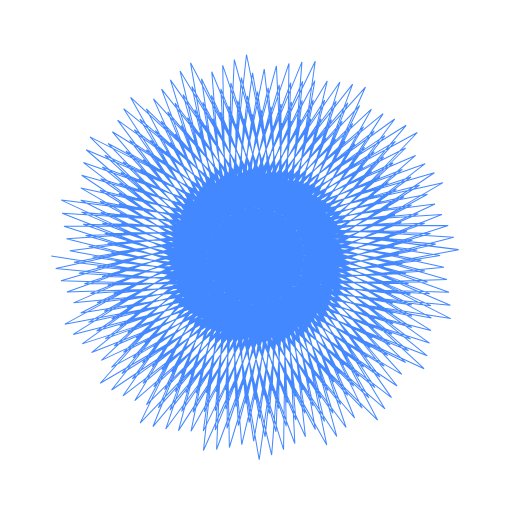
t = 0.00 s
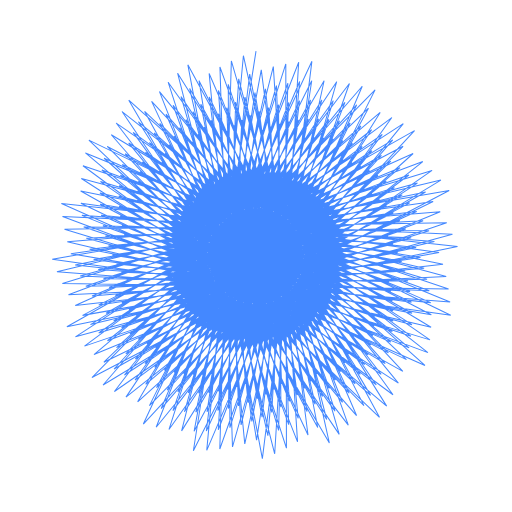
t = 2.50 s
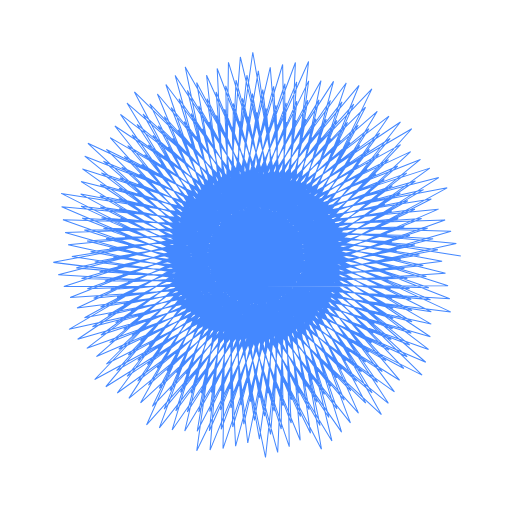
t = 5.00 s
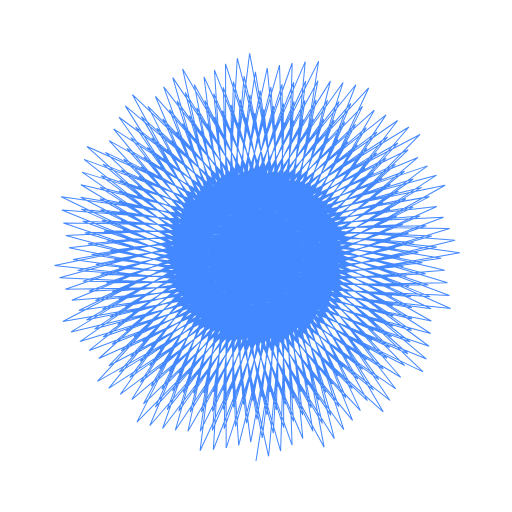
t = 7.50 s

The animated SVG that drew these frames (rendered in a browser with its animation timeline set to each time). Animation: 1 SMIL element (animateTransform=1); one cycle of 10.00 s, repeats indefinitely.

<svg viewBox='0 0 500 500' xmlns:xlink="http://www.w3.org/1999/xlink" xmlns="http://www.w3.org/2000/svg"><path d='M 250 250 L 250 250 L 249.809595474611 250.061205528438 L 250.325077665773 249.766923808133 L 249.642769696175 250.482064840067 L 250.256754887846 249.242321356004 L 249.984292682688 250.999876632482 L 249.650756599806 248.851945538129 L 250.797794689261 251.150444972081 L 248.729615362163 249.027311523689 L 251.695492541276 250.604404700907 L 248.000986879269 249.937178481844 L 252.114563927935 249.392859658173 L 248.00656984193 251.336501479572 L 251.612849570739 247.960706920973 L 249.018503903464 252.622339682895 L 250.141319352129 247.003330375114 L 250.834692820128 253.089221244266 L 248.151214358552 247.146582460982 L 252.788211016715 252.277252582887 L 246.462472106156 248.612233304812 L 253.992106913713 250.251162078117 L 245.928689417905 251.031712239008 L 253.729782918774 247.66575078905 L 247.034575552313 253.516569044546 L 251.822939658505 245.559629407195 L 249.607704521361 254.984586668666 L 248.801974981282 244.939887742893 L 252.792507346746 254.621893845424 L 245.776192267878 246.323119767783 L 255.330187075242 252.286723801189 L 244.026628212382 249.435350120089 L 256.054903024796 248.666527330494 L 244.470890129966 253.223188490469 L 254.411123333107 245.090622143274 L 247.221186291793 256.206302794344 L 250.768140177637 243.042273311814 L 251.437911859704 257.054956377167 L 246.374065477833 243.549217191615 L 255.572740631292 255.16764567829 L 242.931950360274 246.701110142735 L 257.936917610516 251.002665868514 L 241.940457159314 251.511214478211 L 257.386257005601 245.999599089189 L 244.054072066985 256.213367928539 L 253.846618746528 242.085233786216 L 248.731888912562 258.910212919449 L 248.446732308643 240.932069724629 L 254.346256859785 258.334869603585 L 243.169257498791 243.254560289931 L 258.745798105613 254.42165302753 L 240.123116594049 248.435655349598 L 260.079384174925 248.436026005883 L 240.704049188827 254.663185447336 L 257.56563978413 242.575641801692 L 244.976368356764 259.560498162391 L 251.891220103073 239.163797412297 L 251.543251255668 261.093167967802 L 245.049116238096 239.731175823099 L 257.993720177293 258.40597631017 L 239.641773241859 244.347820028792 L 261.787447008744 252.248575775028 L 237.891456680889 251.491032759267 L 261.25280686431 244.790936967693 L 240.734112954159 258.538345112123 L 256.306909971818 238.86164794023 L 247.363765160366 262.729896538083 L 248.592732763566 236.87522956676 L 255.437448752727 262.247209929672 L 240.942238602894 239.855200422231 L 261.900250290291 256.987420341473 L 236.337165332857 246.945994620449 L 264.141108357114 248.708081104569 L 236.748661397932 255.635780802456 L 261.042131551671 240.448490653536 L 242.306703329214 262.64330598915 L 253.501680457838 235.414451194035 L 251.144967444025 265.156815283961 L 244.196186439652 235.735507434306 L 260.019141389555 261.957290906226 L 236.633087730448 241.575888392353 L 265.497330578058 253.979038194637 L 233.828851142493 250.966408106521 L 265.285966244315 244.058683986045 L 237.110323889395 260.460222261677 L 259.179425025136 235.929528927292 L 245.514158150589 266.397476113783 L 249.243748364932 232.816633523536 L 256.048071863296 266.315049087772 L 239.12567080961 236.161323594396 L 264.753393418905 259.958784194218 L 232.714713657815 244.978160091294 L 268.192725599235 249.485475684781 L 232.648974139572 256.123879619224 L 264.803672048267 238.738947922713 L 239.238276038822 265.415099655319 L 255.586766179413 231.839932718831 L 250.241267965761 269.198484048713 L 243.831447303651 231.60682306853 L 261.619993675158 265.784034559937 L 233.944980299519 238.412233070295 L 269.021130325903 256.180339887499 L 229.800099682922 249.936539932786 L 269.440778566951 243.818080499491 L 233.220873022348 261.950769760472 L 262.436423647596 233.327406714686 L 243.19773421784 269.867792535379 L 250.399586921966 228.803766129527 L 256.163823510716 270.493103223493 L 237.746990698861 232.211695891227 L 267.26727019065 263.307192797998 L 229.300623083007 242.547765754604 L 272.18674545348 250.767024238512 L 228.450580156472 256.114123355589 L 268.810912788799 237.47364538055 L 235.800438604872 267.838510481147 L 258.129921406922 228.484787290913 L 248.83433181823 273.17069739326 L 243.96730711579 227.391005848008 L 262.770461550195 269.846292142236 L 231.614215264466 234.886995015596 L 272.314635661319 258.834989264431 L 225.85264609673 248.404600529578 L 273.671088954358 244.080578768591 L 229.106226153523 262.984999593849 L 266.046987846921 231.091425726915 L 240.432914190874 273.096988312783 L 252.056083411517 224.884018613542 L 255.774212877426 274.734964435919 L 236.830347935193 228.047317601443 L 269.406371376254 267.000963208209 L 226.138379732216 239.674154843497 L 276.075848737805 252.547569940766 L 224.2001215378 255.596987701943 L 273.022335384729 236.675883765404 L 232.025626548817 269.878679509399 L 261.110887682337 225.392111530843 L 246.930306331442 277.026227646144 L 244.612318967536 223.134913119582 L 263.44810347002 274.102043752753 L 229.674986466509 231.033349666759 L 275.335157469049 261.921820163821 L 222.033607104882 246.377726068353 L 277.929843821867 244.853756312989 L 224.808887913203 263.541339366194 L 269.977215207408 229.255100083227 L 237.241764074179 276.042799697058 L 254.205114850524 221.104377336802 L 254.872642011148 278.993402005132 L 236.396436125603 223.711161115119 L 271.137876941255 271.005479247481 L 223.269804274348 236.380285007815 L 279.813198822644 254.818005392433 L 219.944986959968 254.566857909273 L 277.394516838738 236.365468575265 L 227.949156322928 271.503494905 L 264.505824242077 222.60326546725 L 244.539280559973 280.718407237312 L 245.771111129788 218.886072267819 L 263.634011043519 278.507433116035 L 228.158683679886 226.887299997518 L 278.041813761404 265.416117571253 L 218.389461940806 243.866984134357 L 282.169396388062 246.141252012924 L 220.373130355194 263.601786465375 L 274.190430249347 227.84908389363 L 233.649863941733 278.664839976462 L 256.834638611158 217.511113976394 L 253.456463971365 283.220669120514 L 236.46234376002 219.247896599937 L 272.431881780419 275.283407202933 L 220.734771081865 232.692591864489 L 283.352750742896 257.565316773426 L 215.733003845475 253.022081161348 L 281.882406692423 236.558566166553 L 223.609005347953 272.683813640471 L 268.287449765056 220.157594247605 L 241.675235304767 284.201436998597 L 247.444340475345 214.692371866776 L 263.312947724268 283.017047458713 L 227.093675053546 222.487452363558 L 280.395805318073 269.289764619243 L 214.965744968095 240.887317938201 L 286.341816423967 247.942725344854 L 215.844710445601 263.152041493819 L 278.647412697664 226.9009579045 L 229.686155734071 280.924872370627 L 259.928754002716 214.149479167611 L 251.527017763997 287.368813424411 L 237.041426088638 214.703606952215 L 273.261604792776 279.794928133236 L 218.570938177565 228.640831641622 L 286.649556424825 260.772651199382 L 211.612127131521 250.964995665026 L 286.439614515844 237.267580986447 L 219.045575745904 273.393666217535 L 272.425204829688 218.092161020424 L 238.355970002184 287.43069015407 L 249.628669245731 210.601749867907 L 262.473466178353 287.584207341615 L 226.505106815618 217.874776354794 L 282.360679774999 273.511410091698 L 211.806743032149 237.457467473126 L 290.399202538588 250.253839016204 L 211.270577986965 262.181620193399 L 283.306641429259 226.435033700369 L 225.382770761641 282.787070997972 L 263.467786821782 211.063401302591 L 249.089639829771 291.389989663691 L 238.143198681249 210.125493576877 L 273.603580112766 284.497985533365 L 216.813489480219 224.257903746578 L 289.660064335844 264.419406953018 L 207.630126360039 248.401936254797 L 291.018706171395 238.501054655982 L 214.301443041357 273.610443262897 L 276.885434222432 216.441492484449 L 234.603006839591 290.363010314127 L 252.316765335527 206.661880539413 L 261.108003639798 292.161264866442 L 226.414721379791 213.092349947374 L 283.902582682135 278.046655548941 L 208.955199225365 233.599868007527 L 294.293995282439 253.066265141715 L 206.698575570486 260.683943203473 L 288.124552784401 226.472176577731 L 220.774837825143 284.218268452003 L 267.428396450937 208.29519215787 L 246.153651974751 295.236772728265 L 239.773253300703 205.561574600933 L 273.437829405241 289.348547022359 L 215.494890796997 219.579654195115 L 292.3424118921 268.481346140359 L 203.834272812067 245.343216430906 L 295.571507236111 240.263587507246 L 209.421091185505 273.315062929893 L 281.631588134956 215.237338536002 L 230.441472577121 292.957001816334 L 255.497326143942 202.919861881393 L 259.212954679223 296.699908630302 L 226.840694897636 208.185091328862 L 284.990494116232 282.858261084573 L 206.452024714325 229.340526422044 L 297.979289343765 256.367714980062 L 202.177132193355 258.656403106844 L 293.055811850024 227.029648110329 L 215.900272966978 285.188188590398 L 271.783704967113 205.885260990166 L 242.732325755177 298.862469350936 L 241.933196606329 201.060377167291 L 272.748014229852 294.300878643639 L 214.64466094067 214.644660940675 L 294.656708994194 272.93072920358 L 200.271028411923 241.80308687418 L 300.04941192626 242.555783060958 L 204.450635331313 272.492118136781 L 286.624441185919 214.508447373788 L 225.899958673139 295.173310793472 L 259.155125919577 199.421905241531 L 256.788720929164 301.151473763186 L 227.797495200447 203.199478842369 L 285.596449508296 287.906368625909 L 204.336020237791 224.708876017927 L 301.409143114032 260.141992125861 L 197.754952214373 256.100408336955 L 298.053595252167 228.120969323552 L 210.799551966135 285.669663216019 L 276.503447604055 203.871838698046 L 238.842823452517 302.221426746962 L 244.62061208397 196.670625489803 L 271.521567583369 299.307830298589 L 214.28915927252 209.494002239957 L 296.565311105067 277.736470606195 L 196.98573812041 237.799670604355 L 304.403695836194 245.374215811036 L 199.43753385512 271.130002776807 L 291.822328107999 214.280357341836 L 221.01036042614 296.974895395069 L 263.27108640072 196.213028847642 L 253.839737429723 305.467255353684 L 229.295760968766 198.183260560534 L 285.695743425932 293.14874159544 L 202.643608836581 219.737610537546 L 304.538883909803 264.369068928538 L 193.480701348636 253.021403640349 L 303.069883931535 229.755805289085 L 205.51546678172 285.638831411141 L 281.55414379994 202.290713597323 L 234.506115897973 305.269336484465 L 247.829045478207 192.440926375902 L 269.749803836132 304.321130772788 L 214.451390888125 204.171009282212 L 298.033080335934 282.864314893844 L 194.022327521383 233.354875071761 L 308.585830780007 248.711422560972 L 194.430291179429 269.221016143716 L 297.181394850736 214.575206705769 L 215.807695957405 298.327283642459 L 267.822370430729 193.336756956296 L 250.374475380356 309.598823547026 L 231.342202858026 193.185155057776 L 285.267115137554 298.541019662493 L 201.408581320564 214.462498248755 L 307.325407157415 269.025185787176 L 189.402691421198 249.428866910955 L 308.055764320593 231.939871840108 L 200.092867237078 285.075320374647 L 286.899287951363 201.174980300235 L 229.746877527672 307.963531898262 L 251.548013879305 188.419453940149 L 267.428006390632 309.291690760579 L 215.150830573166 198.721004394979 L 299.027633065811 288.277032225138 L 191.423007282396 228.494281593917 L 312.547800009843 252.555917433848 L 189.478153003389 266.761444929325 L 302.655863766199 215.411562466114 L 210.32990596643 299.198817459038 L 272.782498106765 190.834826291007 L 246.405421206952 313.498338586931 L 233.939527194943 188.25454499902 L 284.292914878661 304.036987232126 L 200.661855914532 208.922177051338 L 309.727467874754 274.082972849511 L 185.568565609992 245.33628233637 L 312.961736292869 234.674864992854 L 194.578389316988 283.962406706544 L 292.499558889612 200.554803123171 L 224.593359170314 310.263277389728 L 255.763038493724 184.653635240207 L 264.555492505602 314.169912248026 L 216.403266560467 193.191026217745 L 299.51957268741 293.934632362822 L 189.227986137968 223.24701266862 L 316.24241207863 256.892230553672 L 184.63079559106 263.751622265833 L 308.198311467357 216.804269215025 L 204.617635294269 299.560881486471 L 278.121484900794 188.746901409199 L 241.949031977595 317.11886406892 L 237.086382742518 183.441165204556 L 282.759249838922 309.58885424298 L 200.43125345379 203.157931665675 L 311.705962820787 279.511593524574 L 182.024985909946 240.761089920506 L 317.738026215608 237.958413542492 L 189.020171523884 282.287157183987 L 298.313046994343 200.457195374885 L 219.077239187048 312.130047993744 L 260.4557010028 181.18983856624 L 261.135654847425 318.906002576837 L 218.220665018223 187.629543306819 L 299.48270614676 299.794596015967 L 187.475194003523 217.645577812254 L 319.623611617768 261.700970271659 L 179.938010802933 260.195963404705 L 313.759957879002 218.764318940227 L 198.713997427989 299.388115373879 L 283.806001075031 187.110300594493 L 237.025667324305 320.414676677667 L 240.777330911611 178.794786884062 L 280.656108992691 315.147547777551 L 200.741289422298 197.213454060507 L 313.22420172824 285.276909102511 L 178.817324543124 235.724611570923 L 322.334903405856 241.78405518121 L 183.467560805619 280.040548178188 L 304.295497764466 200.905815797501 L 213.233453698536 313.527797640578 L 265.603723290251 178.073066105378 L 257.175979451484 323.450291482824 L 220.611056093017 182.086157699389 L 298.894243025168 305.812122330151 L 186.200016779188 211.725698686662 L 322.646785311795 266.958908687234 L 175.449388583055 256.102977745303 L 319.290964938345 221.298742572615 L 192.664323171941 298.658608310024 L 289.799551600657 185.959733820145 L 231.659498151883 323.341570694656 L 245.00283967527 174.364899757527 L 277.977466004049 320.663012927502 L 201.612984041518 191.134588367755 L 314.248166087586 291.341663662484 L 175.989361023818 230.251954062813 L 326.702998267342 246.141236363785 L 177.970809626103 277.21756297101 L 310.400570576509 201.920783346313 L 207.100006745784 314.42321459527 L 271.181070196141 175.346652684919 L 252.688039898936 327.753549382017 L 223.578442220866 176.611300021571 L 297.734976000175 311.940391234337 L 185.435044345922 205.526114388476 L 325.269061372273 272.639090090747 L 171.213998632392 251.485257049588 L 324.740743347372 224.410523962335 L 186.515894798233 297.354074658164 L 296.062675678705 185.327054270596 L 225.878392537239 325.857155584773 L 249.74930131862 170.200393796892 L 274.721359550001 326.084521303611 L 203.063691527151 184.969061617246 L 314.746754011176 297.665688340947 L 173.582986563067 224.371889313109 L 330.793620371669 251.015336022557 L 172.58076580134 273.817266343833 L 316.580111277218 203.518511401707 L 200.717761339198 314.785962619843 L 277.158074833064 173.051972271138 L 247.687467638203 331.767305165791 L 227.122729304774 171.255917774493 L 295.989441616005 318.130839271567 L 185.209833191938 199.088367881362 L 327.449600841954 278.710961833803 L 167.280073008651 246.359439803285 L 330.058265731997 228.098536852872 L 180.317667068494 295.460009648292 L 302.553164856845 185.241024841886 L 219.713779343516 327.921145001513 L 254.999074032481 166.349242329685 L 270.889950521862 331.360985534801 L 205.106949533918 178.766201702775 L 314.692009774716 304.206123928095 L 171.637917463783 218.11671251914 L 334.559074742101 256.38771310876 L 167.348556766199 269.842855927759 L 322.784437180777 205.711562408711 L 194.130212452881 314.588906473478 L 283.501585881262 171.22815386548 L 242.193898505094 335.444161763407 L 231.239681239879 166.071158473272 L 293.646060393855 324.333447465431 L 185.55068503534 192.456574653693 L 329.14987909774 285.140527013879 L 163.694691393539 240.746151808921 L 335.192384524091 232.357505303972 L 174.119976592822 292.96582418302 L 309.22629863488 185.727100967733 L 213.200490191132 329.495635589805 L 260.730547234716 162.858188244428 L 266.489555683548 336.441278064124 L 207.75234970673 172.57664406203 L 314.05933670855 310.917660661426 L 170.191419116353 211.522078832941 L 337.952974601865 262.235777812778 L 162.325269972228 265.301689924884 L 328.962632970848 208.508523835477 L 187.383243119938 313.808320443522 L 290.175136161656 169.911808396041 L 236.230895620432 338.738107736105 L 235.92089814637 161.108049346439 L 290.697255416661 330.497039706756 L 186.48044273018 185.677174780285 L 330.333955966473 291.89051824431 L 160.50347076047 234.669923220087 L 340.092152852204 237.177987893658 L 167.974241057156 289.864957918584 L 316.035096356783 186.80723103748 L 206.376580544032 330.545374013463 L 266.918230378007 159.772435027445 L 261.53065748793 341.27455252093 L 211.005430148724 166.452028617602 L 312.82769219396 317.752793990957 L 169.278042154529 204.626819357752 L 340.93054886126 268.533086191729 L 157.561631142669 260.205290931473 L 335.062855946005 211.913906234568 L 180.524864876026 312.424078683674 L 297.139131673088 169.136768150739 L 229.825848967815 341.604823181591 L 241.15381854804 156.417175327312 L 287.139548633122 336.569590084093 L 188.018304656909 178.798669658522 L 330.968732921697 298.920591667057 L 157.750261158891 228.159082351072 L 344.707146704646 242.546385905843 L 161.932649909363 286.154969893685 L 322.930584097758 188.499675584922 L 199.283130780282 331.038010689737 L 273.53286488023 157.135344341731 L 256.027889874839 345.810565929112 L 214.867590506008 160.444688582159 L 310.979763608442 324.662095003144 L 168.929372273769 197.472737363586 L 343.448942639066 275.249457808844 L 153.10768212869 254.569325718852 L 341.032648991919 215.928064077395 L 173.604943885694 310.419826226927 L 304.351060169237 168.933840238482 L 223.009852076962 344.001978250953 L 246.921745610335 152.048357084159 L 282.973634238358 342.498537529601 L 190.179658706847 171.871344773056 L 331.024195890892 306.187540257911 L 155.476849305981 221.24562671739 L 348.987786615684 248.444975586107 L 156.047848144528 281.837606092895 L 329.862075171134 190.818846332974 L 191.964028225024 330.944338777546 L 280.541558690398 154.988141830817 L 250.000000000014 350 L 219.336030252701 154.607332780047 L 308.502124158734 331.594494109077 L 169.173795148715 190.104385725346 L 345.467509143472 282.35111586856 L 149.012460119352 248.413560951511 L 346.819259617746 220.547139916954 L 166.674914164974 307.783129636473 L 311.765718245754 169.330575497366 L 215.817556359855 345.889522612162 L 253.20389742595 148.050330842695 L 278.204428606719 348.231106106816 L 192.975936871596 164.946979922358 L 330.473642272377 313.645525368383 L 153.722671642281 213.96507188435 L 352.885657121083 254.851964423082 L 150.372614872408 276.918843449126 L 336.777462804252 193.775166080667 L 184.465731225804 330.238517036592 L 287.907942884322 153.369632794452 L 243.469785968977 353.794779756542 L 224.403710641726 148.992723177548 L 305.385367641642 338.497576527271 L 170.036277813132 182.568826689569 L 346.948091276258 289.800849210668 L 145.32367995802 241.761794948593 L 352.369963355316 225.763032313608 L 159.787479387469 304.505606360573 L 319.335455807504 170.35105419426 L 208.287003764524 347.229964234588 L 259.975481211755 144.470431752073 L 272.841096371223 353.714629231177 L 196.414491345931 158.078548410696 L 329.293890837446 321.246325349867 L 152.524538465296 206.35627881818 L 356.353822233707 261.74157128672 L 144.959538384413 271.408909911165 L 343.623523462227 197.374950313393 L 176.83701644948 328.898275253559 L 295.592349565782 152.315929338139 L 236.464010775068 357.148387741965 L 230.059340665544 143.653349346079 L 301.624221277613 345.317888024652 L 171.538167786121 174.91537517147 L 347.855291370424 297.558195411616 L 142.087421308891 234.641765718832 L 357.632389790266 231.563387837343 L 152.996304826371 300.583031963907 L 327.010436689937 172.015689777846 L 200.459438528304 347.988635917994 L 267.207791154406 141.354282534532 L 266.89705236783 358.89687608595 L 200.498492943647 151.319906773707 L 327.465473276699 328.939600011763 L 151.916370704359 198.461260549028 L 359.347135203182 269.084130131005 L 139.860689462533 265.32228032414 L 350.346229237428 201.620311309088 L 169.128710671146 326.905101016049 L 303.55201023566 151.860190545733 L 229.013292766424 360.016172081618 L 236.287387246721 138.641101606209 L 297.217635873507 352.001249318412 L 173.697011140852 167.195326876071 L 348.156727526731 305.579644126632 L 139.347822399737 227.08503562473 L 362.554849472939 237.931617336027 L 146.355701042926 296.015424519358 L 334.73891412018 174.341051859462 L 192.37909892322 348.133948046025 L 274.868329519175 138.745489138976 L 260.389939285818 363.726378477629 L 205.226852513798 144.725476661355 L 324.972806240069 336.673169576802 L 151.928950840908 190.324969067163 L 361.822540845738 276.846216843407 L 135.127294689979 258.677647996838 L 356.891067667593 206.509085398419 L 161.39340841285 324.244406707226 L 311.741273681354 152.032377163656 L 221.151973088889 362.355646690924 L 243.068109754452 134.006944614672 L 292.168852684417 358.493077490133 L 176.52639061976 159.461672620707 L 347.823275076939 313.818859698537 L 137.14678204043 219.126853154079 L 367.086659944275 244.846936533119 L 139.920300982513 290.807105560423 L 342.467519619252 177.339709500559 L 184.092989995582 347.637626109393 L 282.920950512611 136.685345090115 L 253.341580992263 368.15275636426 L 210.594165928465 138.34992055029 L 321.804342815397 344.393306716361 L 152.58968941213 181.995063479371 L 363.739368761004 284.990798702636 L 130.809411530906 251.497871954129 L 363.203367299863 212.03478392038 L 153.685176868967 320.905675691286 L 320.111842332234 152.859022216266 L 212.91796067503 364.126781955426 L 250.377618815779 129.800593162737 L 286.485446463806 364.738712718667 L 180.035784800327 151.768800315308 L 346.829291772412 322.226921953335 L 135.523671581862 210.805992398038 L 371.178469108554 252.284430893494 L 133.744732180748 284.966737112203 L 350.141563871596 181.020095786156 L 175.650638403868 346.474931615667 L 291.326026269895 135.212546187574 L 245.77791162407 372.127040288979 L 216.590683092652 132.247812997871 L 317.95270249314 352.045040172851 L 153.92240846118 173.521660556079 L 365.059615792081 293.477405784828 L 126.955606946138 243.809900000272 L 369.228627280159 218.186568294368 L 146.059249627955 316.882586762895 L 328.61302592727 154.363018896672 L 204.35255546711 365.292284250147 L 258.187959265524 126.070191950983 L 280.179344310983 370.683748603361 L 184.230449211617 144.172186127208 L 345.152825374249 330.752584003843 L 134.515058436078 202.16457095439 L 374.782574189863 260.215144568307 L 127.883285816374 278.507334442113 L 357.705348017911 185.386394557024 L 167.103830558434 344.624865082679 L 300.040634219966 134.362917163811 L 237.728880667009 375.601988958438 L 223.202301305839 126.473309180983 L 313.414778770676 359.572468410026 L 155.947143216702 164.957068895172 L 365.748216132716 302.262323542816 L 123.612641301851 235.644667844127 L 374.912849217707 224.949249505965 L 138.571710766269 312.173116042578 L 337.192011244161 156.563426993505 L 195.500250679693 365.817862715661 L 266.467216951656 122.862001093823 L 273.266820049745 376.274364321397 L 189.11132019256 136.72807642091 L 342.775802405574 339.342545788678 L 134.154442726874 193.247847088599 L 377.853234523464 268.606193105739 L 122.389584371975 271.446254293997 L 365.102483766218 190.438450063423 L 158.506335358306 342.070349898505 L 309.018764966112 134.169151855497 L 229.228334367747 378.53240022213 L 230.410583178626 121.07981248618 L 308.191823662446 366.919081671209 L 158.679963195637 156.355508020761 L 365.773297541629 311.298805668116 L 120.825159309765 227.036974662462 L 380.202869554413 232.303312180058 L 131.279170947151 306.779615611627 L 345.794146551166 159.475299025438 L 186.408515018608 365.672481765809 L 275.179648988726 120.220089086159 L 265.768463996596 381.457656845039 L 194.67494216842 129.493162119603 L 339.684196918495 347.941741985145 L 134.472008579706 184.103997098515 L 380.346976456158 277.420899488123 L 117.316249680345 263.80515849643 L 372.276220662146 196.171700188635 L 149.91361290674 338.798395923677 L 318.211549710535 134.660568381463 L 220.313873947563 380.875413733821 L 238.192799183568 116.119642931159 L 302.289508496619 374.028090774558 L 162.132813829412 147.772813819105 L 365.106422187821 320.537306236622 L 118.635389709928 218.025335602425 L 385.046690656454 240.224963287029 L 124.238437207831 300.708868298073 L 354.363239358333 163.109527158409 L 177.127555882877 364.828597868287 L 284.285836928628 118.186034935203 L 257.709128103368 386.181971434863 L 200.913418905579 122.524247182216 L 335.86817822458 356.493642854359 L 135.494391492523 174.783873934293 L 382.2228886614 286.618952934716 L 112.714573141337 255.609952961886 L 379.16977881316 202.577133771152 L 141.382510667739 334.800241810717 L 327.567506143568 135.862880750092 L 211.026691210631 382.590803610237 L 246.521994790615 111.643708203192 L 295.717960499461 380.842760929941 L 166.313379613545 139.26613179206 L 363.72281072209 329.925730033999 L 117.082855371262 208.651811844494 L 389.393808842987 248.686205402404 L 117.506178159369 293.972118143923 L 362.841865969822 167.472711879956 L 167.710064679086 363.262379212516 L 293.74286219568 116.79864112206 L 249.117846587271 390.397228624202 L 207.814389182445 115.877912930234 L 331.32223664188 364.940566500962 L 137.244463153304 165.340748229073 L 383.442906215397 296.156589787254 L 108.63418989261 246.890702220543 L 385.726685324855 209.641272434232 L 132.970948597343 330.071475119385 L 337.03280161871 137.797988242642 L 201.411382257874 383.64125944449 L 255.367082012156 107.701179095978 L 288.491774790106 387.306748827244 L 171.224969674228 130.89359968006 L 361.601548249404 339.409699855978 L 116.204095440201 198.961818968294 L 393.195537572539 257.654934311375 L 111.138586357322 286.585076208161 L 371.171691268656 172.567053297104 L 158.210945476207 360.953906959729 L 303.504503016163 116.093659011258 L 240.027732286858 394.055245918562 L 215.361027192323 109.610179988615 L 326.045286418407 373.224000963864 L 139.741134987967 155.830032992157 L 383.972081829144 305.98679567867 L 105.122758707273 237.681519760581 L 391.891112677725 217.346177205767 L 124.737594850229 324.612129416701 L 346.551532337205 140.48378383391 L 191.515740135939 383.9926540828 L 264.692955054158 104.339171113932 L 280.630001533017 393.364441219179 L 176.866426536115 122.71402106908 L 358.725770961868 348.932839485923 L 116.032401115148 189.003914477834 L 396.405324022842 267.095060624827 L 105.191039625373 278.567901484351 L 379.29379710448 178.39026581319 L 148.687028322583 357.887356858396 L 313.521451955471 116.103528271023 L 230.47584911074 397.110052450719 L 223.532067866673 103.776169628252 L 320.040745106228 381.284934493507 L 142.999181633242 146.308993307789 L 383.778842688368 316.059528070982 L 102.225649371861 228.020434571363 L 397.608217253494 225.669480086826 L 116.741533718548 318.426757663323 L 356.066017177972 143.933982822008 L 181.390527363029 383.614296632047 L 274.460629645302 101.602433991135 L 272.156108122939 398.961293203451 L 183.23205875933 114.786531652788 L 355.082832285465 358.437070962217 L 116.597566563003 178.829565456661 L 398.979057323588 276.966654945972 L 99.717763129871 269.945156838452 L 387.149017600924 184.935516822913 L 139.196768631984 354.051160101202 L 323.7415530665 116.857131804439 L 220.5030610691 399.518194858374 L 232.301857182138 98.4297663101407 L 313.316588775816 389.064192320648 L 147.029085432998 136.836442468279 L 382.83523141842 326.321958137974 L 99.9856392699665 217.949234412274 L 402.824476208324 234.584440598818 L 109.041927510746 311.524481307154 L 365.51710472307 148.157972740135 L 171.089229382422 382.479169232525 L 284.62740549056 99.5330508417468 L 263.097916403222 404.044164400649 L 190.31159799544 107.170259868114 L 350.664447491219 367.862924667971 L 117.925656425456 168.492897430019 L 400.875366734242 287.226116004869 L 94.771494010194 260.745740001171 L 394.678279653555 192.191389945028 L 129.799934126979 349.438142400799 L 334.110057545093 118.379567620521 L 210.153858503186 401.239032686063 L 241.640427383747 93.6232832366864 L 305.885382582298 396.502778177174 L 151.836902955274 127.472426047898 L 381.117129764023 336.71873086274 L 98.4426208596728 207.513286451938 L 407.488020888155 244.060027211165 L 101.697674118584 303.91901462529 L 374.844491955329 153.160685522792 L 160.667790099555 380.564146205238 L 295.147051175203 98.1701486196354 L 253.487515048275 408.561651223706 L 198.09018089076 99.9239836614592 L 345.466815826872 377.149860699405 L 120.038791285806 158.050425615201 L 402.055908100462 297.826361054797 L 90.4031503673607 251.00278977693 L 401.822946852285 200.141873189134 L 120.557280900021 344.045640366813 L 344.569896686834 120.691938995894 L 199.476162247304 402.235021656448 L 251.513596932314 89.4071327103022 L 297.764286317597 403.542218795257 L 157.424154420996 118.277895494596 L 378.60446365362 347.192242120267 L 97.633321687622 196.761336041817 L 411.548964988183 254.061023423571 L 94.767062054025 295.628663980672 L 383.987053032442 158.9424927879 L 150.18433075696 377.850194264866 L 305.970010723484 97.5496215169898 L 243.361147368316 412.464413444098 L 206.548356138589 93.1057851744012 L 339.490719333709 386.236599903019 L 122.95495238423 147.560769837397 L 402.485636972383 308.717037707353 L 86.6615064021692 240.753567758785 L 408.525165033867 208.766372328096 L 111.53022021769 337.875594376588 L 355.061970843727 123.811164192581 L 188.521106576736 402.471983208231 L 261.883094851851 85.8295030867546 L 288.975034709537 410.124909584332 L 163.787736821815 109.314372881607 L 375.281388405711 357.682931419689 L 97.5910385281022 185.745284507224 L 414.959725674111 264.548158148787 L 88.307424761062 286.676301784673 L 392.883176482649 165.49912498543 L 139.698853493959 374.322552577772 L 317.043630902749 97.7038688758775 L 232.759074921319 415.705493277777 L 215.662116857111 86.7727051585266 L 332.741597628241 395.061462911161 L 126.687806777667 137.084354482216 L 402.133066826413 319.844756266954 L 83.5928754740917 230.039315968163 L 414.728207650082 218.039749619385 L 102.780477752659 330.934617249139 L 365.525452988758 127.749806905092 L 177.342801907373 401.919358757628 L 272.706709029209 82.9360440877122 L 279.543892355072 416.194459668522 L 170.919861389891 100.643608515049 L 371.136452927322 368.129588893667 L 98.3453871737431 174.519946949422 L 417.675335907555 275.478259914846 L 82.3747960236909 277.089315087332 L 401.47110911201 172.821615044252 L 129.272931026844 369.970891541035 L 328.312408249881 98.6615491221616 L 221.72541744558 418.240625240675 L 225.402958340059 80.9803989426696 L 325.229598045409 403.562715455042 L 131.24655404484 126.683094939198 L 400.970510897825 331.153341516229 L 81.2408028227864 218.905090961665 L 420.376819126989 227.932387891547 L 94.3697469758774 323.234038149262 L 375.898105412459 132.515928511336 L 165.998078325015 400.550447209265 L 283.938457890593 80.7695622058241 L 269.501583306203 421.69603445785 L 178.808015961295 92.3272331420774 L 366.162741856204 378.46967503831 L 99.922069334118 163.142791162468 L 419.65374625145 286.804434282416 L 77.0235682965447 266.899528843724 L 409.689304868994 180.896267029505 L 118.969383963487 364.789449258597 L 339.718254691459 100.447351159806 L 210.307969748172 420.028535059525 L 235.737961097851 75.7827957796545 L 316.969600663958 411.678918189447 L 136.635795533011 116.420072070813 L 398.974306206221 342.584102795108 L 79.6457696563317 207.399575072349 L 425.417554388214 238.410279880088 L 86.3593384836741 314.789921272519 L 386.116608000005 138.11296309861 L 154.546211124829 398.342624317403 L 295.528784758556 79.3697278956367 L 258.883195454269 426.57669392794 L 187.434952651032 84.4264065431284 L 360.357994702556 388.639651634122 L 102.342658020646 151.673658872141 L 420.856114473709 298.476263747806 L 72.3061557824869 256.143104036411 L 417.476776873829 189.704650196275 L 108.85194734067 358.77714479834 L 351.200780524163 103.081784583054 L 198.557996307779 421.031225968036 L 246.62989897883 71.2317633943124 L 307.98121785748 419.349279230127 L 142.855427036053 106.359196311168 L 396.1250184365 354.076121117827 L 78.8449102634945 195.574865573995 L 429.799112723294 249.435142569958 L 78.8098270668837 305.623058987525 L 396.11689646595 144.539616124543 L 143.04862964297 395.277542582304 L 307.424774070069 78.772796194642 L 247.728059989114 430.78572479205 L 196.778701132893 77.0014643215206 L 353.724701157755 398.575322209762 L 105.62440271203 140.174470601131 L 421.247081318148 310.440029285363 L 68.2726640691819 244.860410961214 L 424.773450793179 199.223618700776 L 98.9849280379768 351.937667426251 L 362.697593427613 106.58098997823 L 186.530004469124 421.214250771688 L 258.03737202843 67.3767795408355 L 298.288768143693 426.514007577769 L 149.900555678224 96.5648630643176 L 392.407626426826 365.566551975378 L 78.8717437526495 183.486242673104 L 433.472664198136 260.964556171495 L 71.780698352346 295.758939238388 L 405.83450886401 151.7897874602 L 131.568610754277 391.341310455677 L 319.570388522002 79.0113423618465 L 236.079606338482 434.274964768165 L 206.812607686577 70.1115647264492 L 346.270171853388 408.21218035069 L 109.780055501327 128.70891555935 L 420.795030871118 322.638952564956 L 64.9705681160701 233.095878114787 L 431.520517720602 209.425357100219 L 89.4328547788625 344.279541129209 L 374.144612089731 110.95657049292 L 174.28149721954 420.546968125163 L 269.914963618606 64.2646123538393 L 287.921224231718 433.11466558626 L 157.761441662081 87.1016011259095 L 387.811685110393 376.990942381864 L 79.755921956051 171.191917350022 L 436.392166830258 272.952127228673 L 65.3299968630212 285.227687142193 L 415.204938634068 159.852519442228 L 120.170958499875 386.524649727289 L 331.906726096034 80.1140140558108 L 223.985193118805 436.999117171537 L 217.505400047173 63.814337356751 L 338.006583972307 417.485764104073 L 114.817719328837 117.342128041556 L 419.472334019103 335.013457770623 L 62.4444003528546 220.897817246816 L 437.660784713069 220.277451642311 L 80.2601224809075 335.816163860915 L 385.47639294062 116.215445750271 L 161.872706651657 419.002781536563 L 282.213421251158 61.9390112455657 L 276.91213530015 439.094518623852 L 166.423465416318 78.0337159005212 L 382.331465858074 388.283560642085 L 81.5229949674802 158.75276017724 L 438.514672785801 285.347675234197 L 59.5139773476328 274.063980844446 L 424.163992404509 168.711970440157 L 108.921671386843 380.823030066262 L 344.372295806639 82.1053015006604 L 211.495915756908 438.9160540997 L 228.821277959389 58.1655355971547 L 328.951001239136 426.332014686324 L 120.740719299524 106.140351895343 L 417.25557356857 347.50145183662 L 60.7354506120251 208.318225266109 L 443.139021132991 231.742987216141 L 71.5306327565653 326.565821067419 L 396.626468415059 122.35972908158 L 149.366309319201 416.559359688855 L 294.879860316547 60.4404100606693 L 265.299523667024 444.398880077953 L 175.867120554101 69.4249292259317 L 375.966073277899 399.377737240015 L 84.1941957017363 146.232012349637 L 439.800621898651 298.097441999398 L 54.3867612280609 262.306941827779 L 432.648150729515 178.347414316801 L 97.8875989769857 374.236779799758 L 356.903310914253 85.0053270085047 L 198.666391562168 439.987106522394 L 240.720029210139 53.2186946324948 L 319.125367941813 434.687637666707 L 127.547497975385 95.1705946923788 L 414.125749681146 360.038621817986 L 59.8814795701519 195.412563812124 L 447.902298952412 243.780669702441 L 63.3074323995315 316.551673177648 L 407.52769509168 129.386628937325 L 136.827124794904 413.198836753856 L 307.857989965388 59.8056441500824 L 253.12575614508 448.97544986385 L 186.068032926338 61.3380176450691 L 368.719537637862 410.206215182346 L 87.7862447791181 133.694980258203 L 440.214120863778 311.144322909163 L 50 250.000000000055' fill='transparent' stroke='#4488ff'><animateTransform attributeName='transform' from='0 250 250' to='360 250 250' dur='10s' repeatCount='indefinite' attributeType='xml' type='rotate' /></path></svg>
